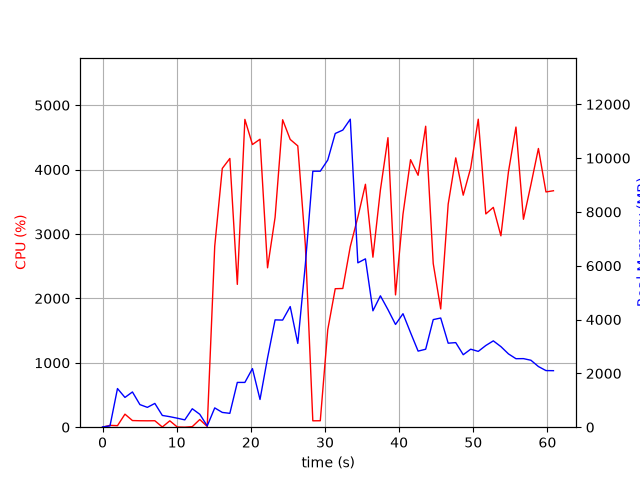

Values plotted in this chart, from the file beside it:
elapsed_time, nproc, cpu, mem_real, mem_virtual
3.62396240234375e-05, 1, 0.0, 9.594, 3185
1.006, 2, 28.8, 49.21, 160.4
2.014, 10, 23.8, 1436, 5759
3.023, 5, 202.4, 1106, 3940
4.031, 7, 103.2, 1310, 4715
5.039, 4, 100.2, 839.9, 3327
6.047, 3, 99.3, 737.5, 2929
7.054, 3, 100.3, 883.5, 3057
8.061, 4, 3.0, 437.3, 2689
9.072, 3, 99.1, 390.9, 2429
10.08, 3, 3.0, 334.4, 2337
11.09, 3, 0.0, 272.2, 2278
12.1, 6, 8.9, 685.5, 3517
13.11, 4, 119.1, 480.5, 2771
14.12, 1, 10.9, 46.41, 162.3
15.13, 1, 2811, 717.2, 4894
16.15, 1, 4019, 549.4, 4910
17.17, 1, 4173, 515.3, 5494
18.18, 1, 2218, 1664, 6774
19.2, 1, 4780, 1664, 6774
20.22, 1, 4390, 2178, 8310
21.24, 1, 4472, 1030, 8318
22.25, 1, 2475, 2575, 8950
23.27, 1, 3259, 3989, 10742
24.29, 1, 4774, 3981, 10742
25.31, 1, 4468, 4483, 10742
26.33, 1, 4368, 3114, 10742
27.35, 1, 2829, 6046, 19470
28.36, 1, 99.2, 9514, 19470
29.37, 1, 100.3, 9514, 19470
30.37, 1, 1514, 9929, 19470
31.38, 1, 2151, 10916, 19494
32.4, 1, 2154, 11042, 25734
33.41, 1, 2805, 11447, 25956
34.43, 1, 3262, 6109, 26069
35.46, 1, 3772, 6257, 26221
36.47, 1, 2640, 4325, 26229
37.47, 1, 3684, 4883, 26229
38.49, 1, 4496, 4369, 26229
39.51, 1, 2054, 3818, 26229
40.52, 1, 3307, 4218, 26229
41.54, 1, 4154, 3514, 26229
42.56, 1, 3912, 2828, 26317
43.58, 1, 4674, 2898, 26317
44.6, 1, 2542, 3999, 26317
45.61, 1, 1836, 4058, 26317
46.62, 1, 3464, 3122, 26317
47.64, 1, 4182, 3144, 26325
48.64, 1, 3603, 2694, 26325
49.65, 1, 4026, 2899, 26325
50.67, 1, 4783, 2818, 26325
51.69, 1, 3312, 3037, 26325
52.7, 1, 3414, 3208, 26332
53.73, 1, 2972, 2995, 26332
54.75, 1, 3966, 2725, 26332
55.76, 1, 4661, 2546, 26332
56.77, 1, 3229, 2549, 26340
57.78, 1, 3768, 2488, 26350
58.79, 1, 4328, 2255, 26350
59.8, 1, 3653, 2104, 26350
... 1 more rows
